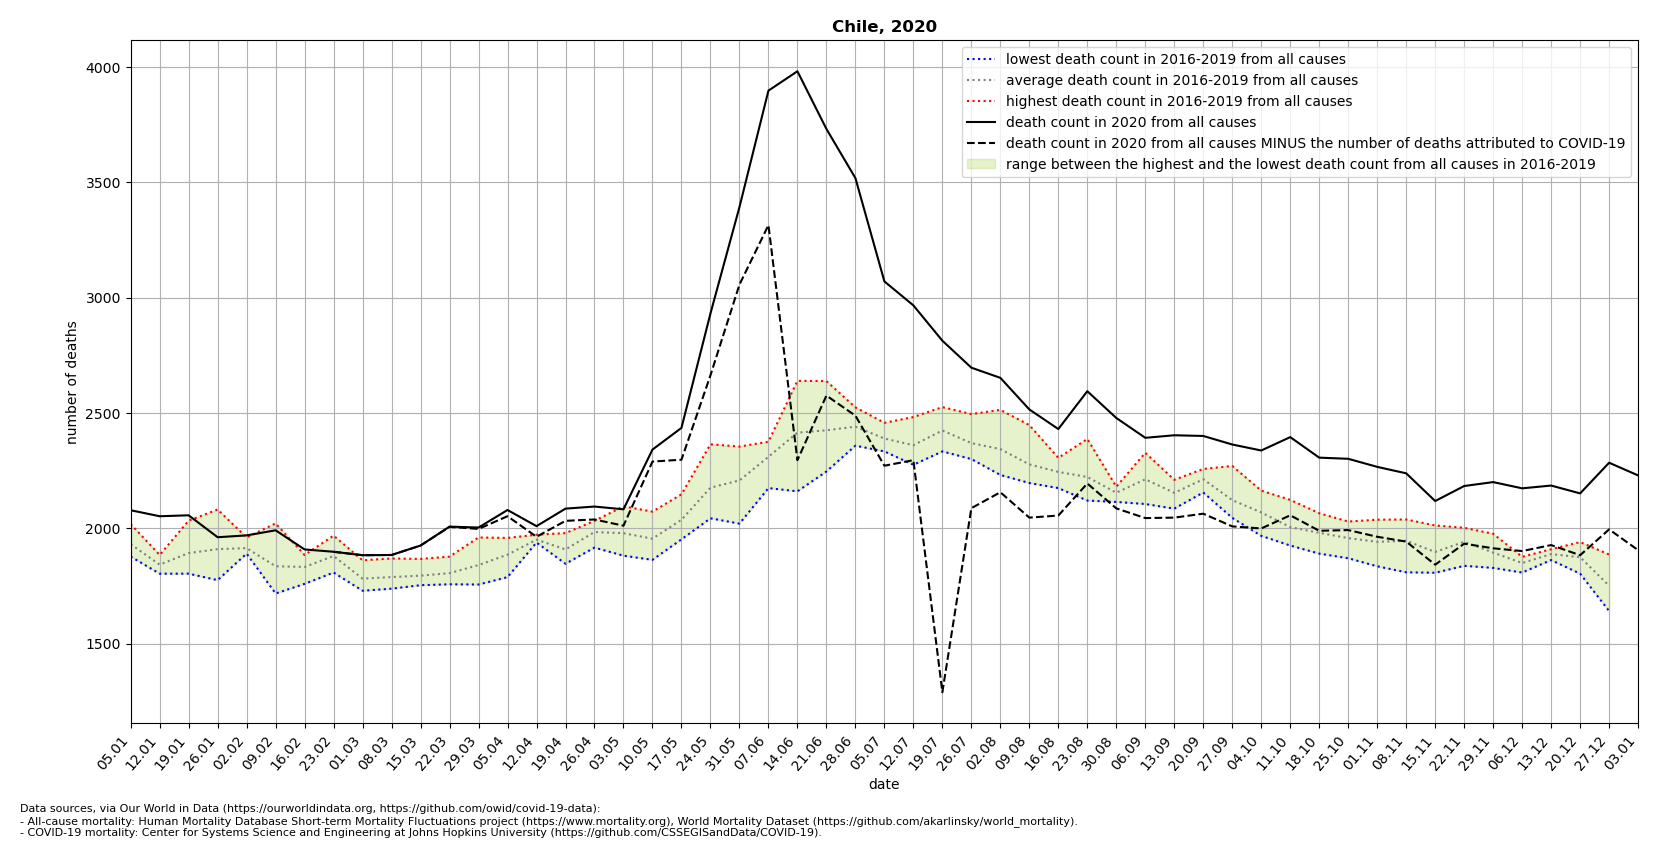

Values plotted in this chart, from the file beside it:
location, date, time, time_unit, deaths_2010_all_ages, deaths_2011_all_ages, deaths_2012_all_ages, deaths_2013_all_ages, deaths_2014_all_ages, deaths_2015_all_ages, deaths_2016_all_ages, deaths_2017_all_ages, deaths_2018_all_ages, deaths_2019_all_ages, deaths_2020_all_ages, deaths_2021_all_ages, new_deaths, deaths_min, deaths_max, deaths_mean, deaths_noncovid
Chile, 2020-01-05, 1, weekly, , , , , , , 1884, 1878, 1946, 2019, 2079, 2435, , 1878, 2019, 1932, 
Chile, 2020-01-12, 2, weekly, , , , , , , 1885, 1868, 1804, 1816, 2053, 2430, , 1804, 1885, 1843, 
Chile, 2020-01-19, 3, weekly, , , , , , , 1916, 2034, 1804, 1819, 2057, 2693, , 1804, 2034, 1893, 
Chile, 2020-01-26, 4, weekly, , , , , , , 1837, 2082, 1776, 1946, 1962, 2533, , 1776, 2082, 1910, 
Chile, 2020-02-02, 5, weekly, , , , , , , 1912, 1891, 1895, 1961, 1970, 2609, , 1891, 1961, 1915, 
Chile, 2020-02-09, 6, weekly, , , , , , , 1718, 1788, 1817, 2022, 1992, 2466, , 1718, 2022, 1836, 
Chile, 2020-02-16, 7, weekly, , , , , , , 1760, 1813, 1885, 1875, 1909, 2330, , 1760, 1885, 1833, 
Chile, 2020-02-23, 8, weekly, , , , , , , 1813, 1969, 1809, 1931, 1899, , 0.0, 1809, 1969, 1880, 1899
Chile, 2020-03-01, 9, weekly, , , , , , , 1756, 1730, 1782, 1862, 1884, , 0.0, 1730, 1862, 1782, 1884
Chile, 2020-03-08, 10, weekly, , , , , , , 1753, 1739, 1870, 1795, 1885, , 0.0, 1739, 1870, 1789, 1885
Chile, 2020-03-15, 11, weekly, , , , , , , 1771, 1754, 1789, 1868, 1926, , 0.0, 1754, 1868, 1796, 1926
Chile, 2020-03-22, 12, weekly, , , , , , , 1758, 1770, 1819, 1878, 2008, , 1.0, 1758, 1878, 1806, 2007
Chile, 2020-03-29, 13, weekly, , , , , , , 1757, 1800, 1961, 1847, 2004, , 6.0, 1757, 1961, 1841, 1998
Chile, 2020-04-05, 14, weekly, , , , , , , 1789, 1895, 1903, 1959, 2080, , 27.0, 1789, 1959, 1886, 2053
Chile, 2020-04-12, 15, weekly, , , , , , , 1945, 1949, 1939, 1973, 2010, , 46.0, 1939, 1973, 1952, 1964
Chile, 2020-04-19, 16, weekly, , , , , , , 1889, 1847, 1920, 1980, 2086, , 53.0, 1847, 1980, 1909, 2033
Chile, 2020-04-26, 17, weekly, , , , , , , 2018, 1970, 1917, 2033, 2095, , 56.0, 1917, 2033, 1984, 2039
Chile, 2020-05-03, 18, weekly, , , , , , , 1882, 1964, 1976, 2096, 2083, , 71.0, 1882, 2096, 1980, 2012
Chile, 2020-05-10, 19, weekly, , , , , , , 1965, 1921, 1864, 2073, 2342, , 52.0, 1864, 2073, 1956, 2290
Chile, 2020-05-17, 20, weekly, , , , , , , 1953, 2025, 2024, 2148, 2436, , 138.0, 1953, 2148, 2038, 2298
Chile, 2020-05-24, 21, weekly, , , , , , , 2044, 2210, 2088, 2365, 2932, , 268.0, 2044, 2365, 2177, 2664
Chile, 2020-05-31, 22, weekly, , , , , , , 2021, 2334, 2123, 2355, 3393, , 336.0, 2021, 2355, 2208, 3057
Chile, 2020-06-07, 23, weekly, , , , , , , 2175, 2376, 2368, 2323, 3898, , 583.0, 2175, 2376, 2310, 3315
Chile, 2020-06-14, 24, weekly, , , , , , , 2161, 2640, 2431, 2429, 3982, , 1686, 2161, 2640, 2415, 2296
Chile, 2020-06-21, 25, weekly, , , , , , , 2339, 2639, 2247, 2477, 3732, , 1156, 2247, 2639, 2426, 2576
Chile, 2020-06-28, 26, weekly, , , , , , , 2375, 2525, 2359, 2506, 3519, , 1030, 2359, 2525, 2441, 2489
Chile, 2020-07-05, 27, weekly, , , , , , , 2381, 2387, 2334, 2458, 3071, , 799.0, 2334, 2458, 2390, 2272
Chile, 2020-07-12, 28, weekly, , , , , , , 2483, 2308, 2276, 2377, 2967, , 671.0, 2276, 2483, 2361, 2296
Chile, 2020-07-19, 29, weekly, , , , , , , 2526, 2419, 2334, 2420, 2814, , 1524, 2334, 2526, 2425, 1290
Chile, 2020-07-26, 30, weekly, , , , , , , 2301, 2339, 2496, 2344, 2697, , 609.0, 2301, 2496, 2370, 2088
Chile, 2020-08-02, 31, weekly, , , , , , , 2232, 2289, 2514, 2341, 2653, , 496.0, 2232, 2514, 2344, 2157
Chile, 2020-08-09, 32, weekly, , , , , , , 2201, 2197, 2448, 2265, 2516, , 469.0, 2197, 2448, 2278, 2047
Chile, 2020-08-16, 33, weekly, , , , , , , 2203, 2175, 2306, 2296, 2431, , 375.0, 2175, 2306, 2245, 2056
Chile, 2020-08-23, 34, weekly, , , , , , , 2144, 2121, 2388, 2240, 2595, , 400.0, 2121, 2388, 2223, 2195
Chile, 2020-08-30, 35, weekly, , , , , , , 2115, 2146, 2178, 2181, 2479, , 392.0, 2115, 2181, 2155, 2087
Chile, 2020-09-06, 36, weekly, , , , , , , 2328, 2106, 2238, 2181, 2393, , 348.0, 2106, 2328, 2213, 2045
Chile, 2020-09-13, 37, weekly, , , , , , , 2086, 2181, 2140, 2211, 2404, , 357.0, 2086, 2211, 2154, 2047
Chile, 2020-09-20, 38, weekly, , , , , , , 2156, 2258, 2217, 2223, 2401, , 337.0, 2156, 2258, 2214, 2064
Chile, 2020-09-27, 39, weekly, , , , , , , 2072, 2102, 2046, 2271, 2364, , 355.0, 2046, 2271, 2123, 2009
Chile, 2020-10-04, 40, weekly, , , , , , , 1968, 2088, 2058, 2164, 2338, , 338.0, 1968, 2164, 2070, 2000
Chile, 2020-10-11, 41, weekly, , , , , , , 1926, 1987, 1986, 2124, 2396, , 339.0, 1926, 2124, 2006, 2057
Chile, 2020-10-18, 42, weekly, , , , , , , 1891, 1965, 2002, 2066, 2307, , 317.0, 1891, 2066, 1981, 1990
Chile, 2020-10-25, 43, weekly, , , , , , , 1906, 1871, 2030, 2026, 2302, , 309.0, 1871, 2030, 1958, 1993
Chile, 2020-11-01, 44, weekly, , , , , , , 1954, 1836, 1940, 2038, 2267, , 303.0, 1836, 2038, 1942, 1964
Chile, 2020-11-08, 45, weekly, , , , , , , 1810, 1977, 1960, 2039, 2239, , 296.0, 1810, 2039, 1946, 1943
Chile, 2020-11-15, 46, weekly, , , , , , , 1808, 1826, 1945, 2013, 2119, , 276.0, 1808, 2013, 1898, 1843
Chile, 2020-11-22, 47, weekly, , , , , , , 1838, 1936, 1992, 2003, 2184, , 250.0, 1838, 2003, 1942, 1934
Chile, 2020-11-29, 48, weekly, , , , , , , 1829, 1852, 1924, 1977, 2201, , 287.0, 1829, 1977, 1896, 1914
Chile, 2020-12-06, 49, weekly, , , , , , , 1809, 1862, 1852, 1877, 2174, , 272.0, 1809, 1877, 1850, 1902
Chile, 2020-12-13, 50, weekly, , , , , , , 1863, 1895, 1910, 1888, 2186, , 258.0, 1863, 1910, 1889, 1928
Chile, 2020-12-20, 51, weekly, , , , , , , 1827, 1804, 1941, 1929, 2152, , 268.0, 1804, 1941, 1875, 1884
Chile, 2020-12-27, 52, weekly, , , , , , , 1642, 1707, 1887, 1771, 2285, , 289.0, 1642, 1887, 1752, 1996
Chile, 2021-01-03, 53, weekly, , , , , , , , , , , 2230, , 324.0, , , , 1906
